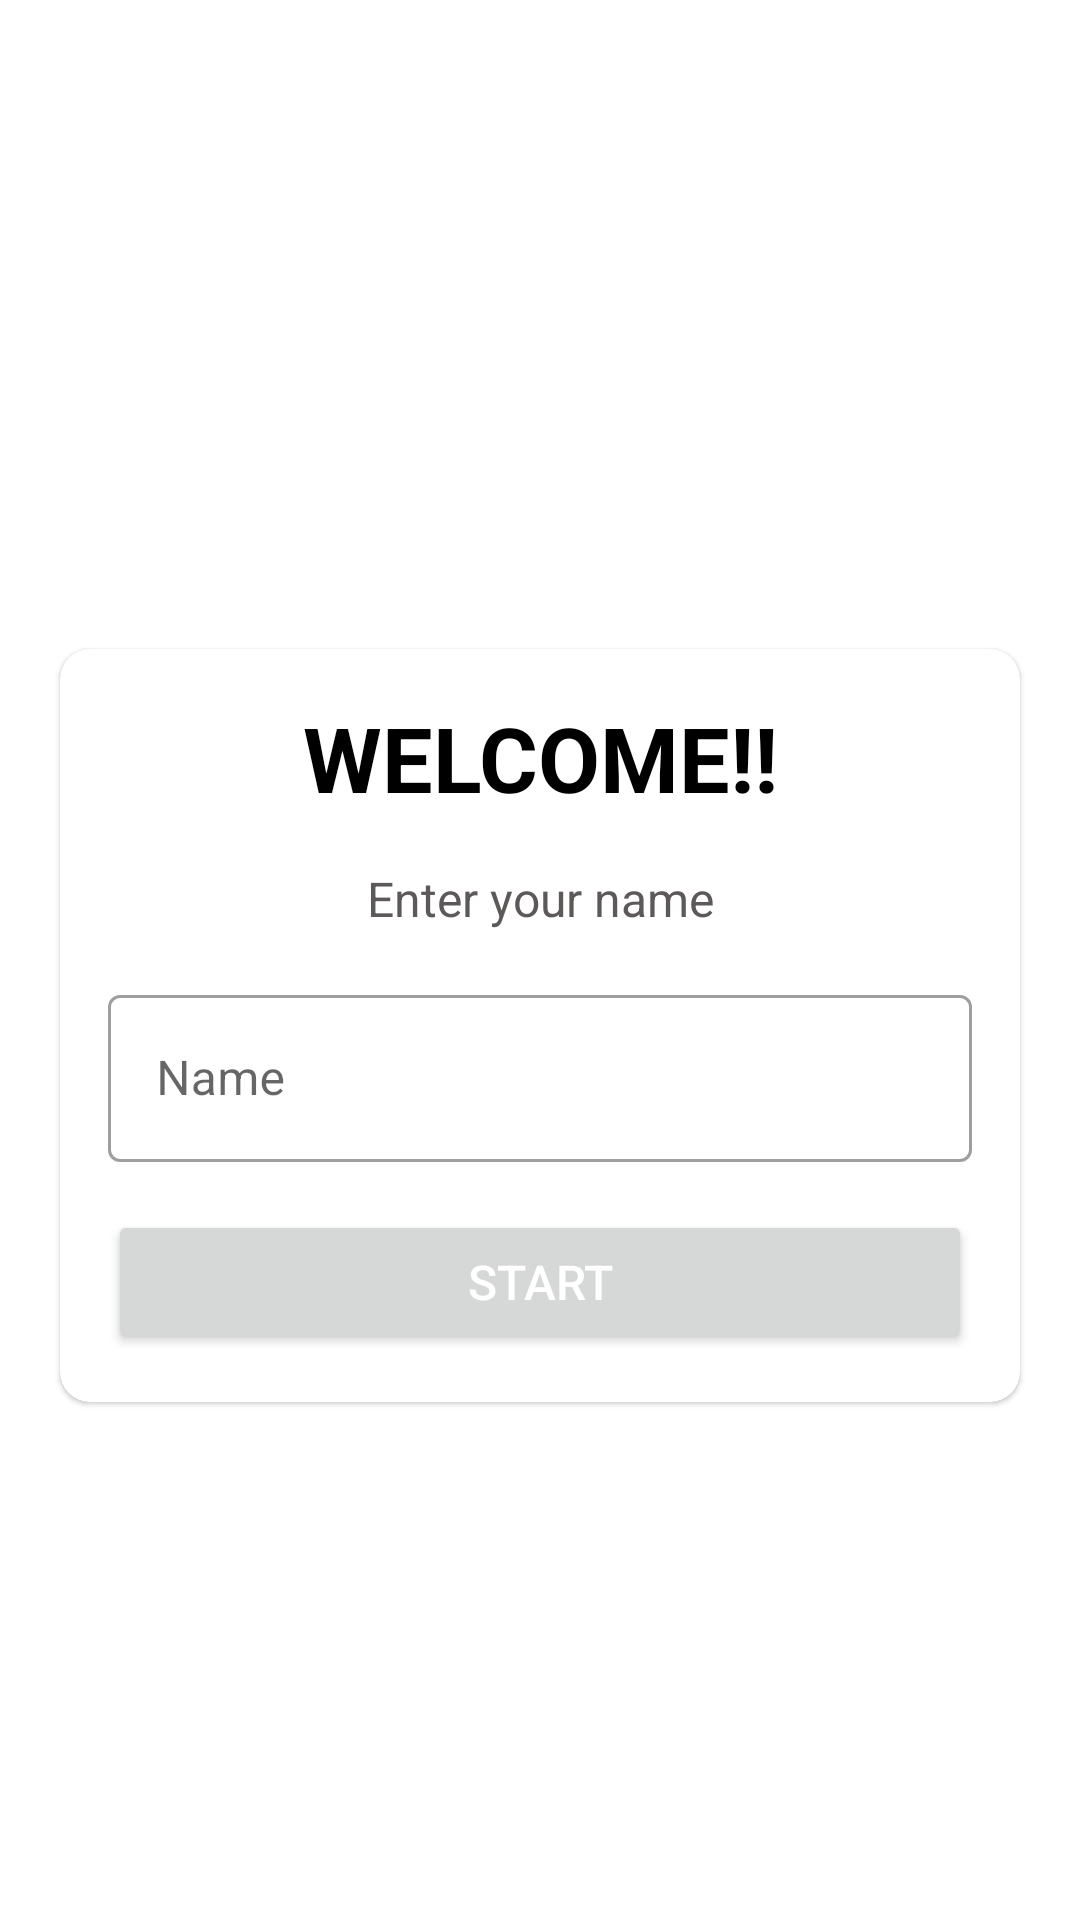

This screen was rendered from an Android layout file. Write that file and the resources it references.
<!-- AndroidManifest.xml: application theme Theme.MaterialComponents.DayNight.NoActionBar -->
<!-- res/layout/activity_main.xml -->
<?xml version="1.0" encoding="utf-8"?>
<LinearLayout xmlns:android="http://schemas.android.com/apk/res/android"
    xmlns:app="http://schemas.android.com/apk/res-auto"
    xmlns:tools="http://schemas.android.com/tools"
    android:layout_width="match_parent"
    android:layout_height="match_parent"
    android:background="@drawable/background"
    android:gravity="center"
    android:orientation="vertical"
    tools:context=".MainActivity">

    <TextView
        android:layout_width="match_parent"
        android:layout_height="wrap_content"
        android:text="@string/quiz_app"
        android:textSize="25sp"
        android:gravity="center"
        android:layout_marginBottom="10dp"
        android:textStyle="bold"
        android:textColor="@color/white"
        />
    <com.google.android.material.card.MaterialCardView
        android:layout_width="match_parent"
        android:layout_height="wrap_content"
        app:cardCornerRadius="10dp"
        android:layout_marginStart="20dp"
        android:layout_marginEnd="20dp"
        android:background="@color/white">
        <LinearLayout
            android:layout_width="match_parent"
            android:layout_height="wrap_content"
            android:layout_margin="16dp"
            android:orientation="vertical">
            <TextView
                android:layout_width="match_parent"
                android:layout_height="wrap_content"
                android:text="WELCOME!!"
                android:textSize="30sp"
                android:gravity="center"
                android:textStyle="bold"
                android:textColor="@color/black"
                />
            <TextView
                android:layout_width="match_parent"
                android:layout_height="wrap_content"
                android:text="Enter your name"
                android:textSize="16sp"
                android:layout_marginTop="16dp"
                android:gravity="center"
                android:textColor="#5E5959"
                />
            <com.google.android.material.textfield.TextInputLayout
                android:layout_width="match_parent"
                android:layout_height="wrap_content"
                style="@style/Widget.MaterialComponents.TextInputLayout.OutlinedBox"
                android:layout_marginTop="16dp">

                <androidx.appcompat.widget.AppCompatEditText
                    android:id="@+id/et_name"
                    android:layout_width="match_parent"
                    android:layout_height="wrap_content"
                    android:hint="@string/name"
                    android:inputType="textCapWords"
                    android:textColor="#955F5F">

                </androidx.appcompat.widget.AppCompatEditText>

                <Button
                    android:id="@+id/start1"
                    android:layout_width="match_parent"
                    android:layout_height="wrap_content"
                    android:text="@string/start"
                    android:textColor="@color/design_default_color_on_primary"
                    android:textSize="16sp"
                    android:gravity="center"
                    android:layout_marginTop="16dp">

                </Button>
            </com.google.android.material.textfield.TextInputLayout>


        </LinearLayout>



    </com.google.android.material.card.MaterialCardView>


</LinearLayout>
<!-- resources referenced by this layout -->
<resources>
  <color name="black">#FF000000</color>
  <color name="white">#FFFFFFFF</color>
  <string name="name">Name</string>
  <string name="quiz_app">Quiz App!</string>
  <string name="start">START</string>
</resources>
